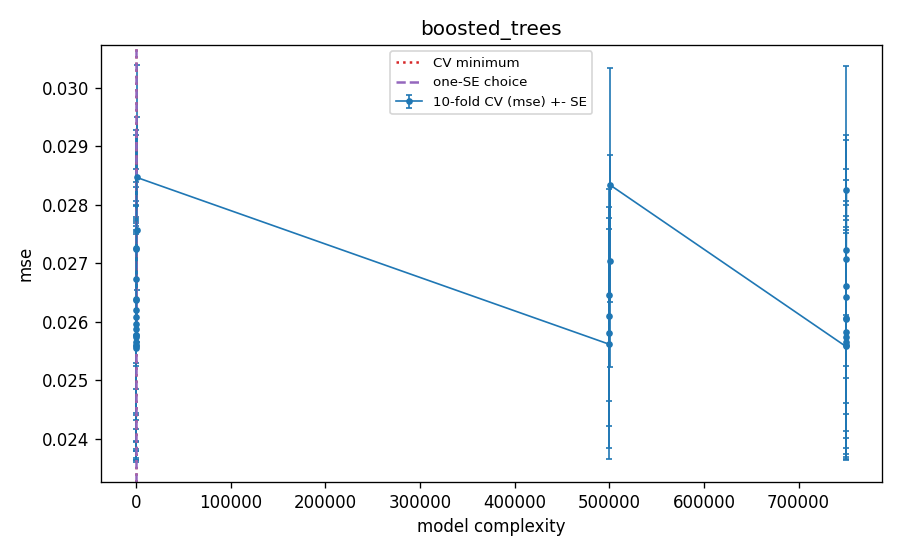

Values plotted in this chart, from the file beside it:
frac, J, k, M, complexity, cv_mse, cv_se, val_mse_tuning_fit, is_cv_min, is_one_se, is_one_se_plain
1.0, 4, 239, 2, 8.0, 0.02555, 0.001954, 0.02567, True, True, True
1.0, 4, 239, 5, 20.0, 0.02565, 0.001983, 0.02584, False, False, False
1.0, 4, 239, 10, 40.0, 0.02577, 0.001991, 0.02593, False, False, False
1.0, 4, 239, 20, 80.0, 0.02597, 0.002032, 0.02618, False, False, False
1.0, 4, 239, 40, 160.0, 0.0264, 0.001997, 0.02668, False, False, False
1.0, 4, 239, 80, 320.0, 0.02727, 0.002023, 0.02712, False, False, False
1.0, 6, 239, 2, 12.0, 0.02558, 0.001947, 0.02566, False, False, False
1.0, 6, 239, 5, 30.0, 0.02574, 0.001951, 0.02584, False, False, False
1.0, 6, 239, 10, 60.0, 0.02588, 0.00191, 0.02607, False, False, False
1.0, 6, 239, 20, 120.0, 0.0262, 0.001876, 0.0262, False, False, False
1.0, 6, 239, 40, 240.0, 0.02673, 0.001886, 0.02678, False, False, False
1.0, 6, 239, 80, 480.0, 0.02757, 0.001927, 0.02783, False, False, False
1.0, 8, 239, 2, 16.0, 0.0256, 0.001965, 0.02569, False, False, False
1.0, 8, 239, 5, 40.0, 0.02578, 0.001946, 0.02581, False, False, False
1.0, 8, 239, 10, 80.0, 0.02608, 0.001909, 0.02594, False, False, False
1.0, 8, 239, 20, 160.0, 0.02638, 0.001931, 0.02628, False, False, False
1.0, 8, 239, 40, 320.0, 0.02724, 0.001949, 0.02694, False, False, False
1.0, 8, 239, 80, 640.0, 0.02847, 0.001928, 0.0281, False, False, False
0.5, 8, 120, 2, 500016, 0.02562, 0.001963, 0.02569, False, False, False
0.5, 8, 120, 5, 500040, 0.02581, 0.001967, 0.02581, False, False, False
0.5, 8, 120, 10, 500080, 0.02609, 0.001874, 0.02604, False, False, False
0.5, 8, 120, 20, 500160, 0.02646, 0.001816, 0.02643, False, False, False
0.5, 8, 120, 40, 500320, 0.02704, 0.001817, 0.02689, False, False, False
0.5, 8, 120, 80, 500640, 0.02834, 0.002007, 0.02788, False, False, False
0.25, 6, 60, 2, 750012, 0.02558, 0.001939, 0.02567, False, False, False
0.25, 6, 60, 5, 750030, 0.02566, 0.00197, 0.02578, False, False, False
0.25, 6, 60, 10, 750060, 0.02582, 0.001987, 0.02611, False, False, False
0.25, 6, 60, 20, 750120, 0.02606, 0.001929, 0.02628, False, False, False
0.25, 6, 60, 40, 750240, 0.02661, 0.002003, 0.0266, False, False, False
0.25, 6, 60, 80, 750480, 0.02722, 0.001971, 0.02722, False, False, False
0.25, 8, 60, 2, 750016, 0.02561, 0.00196, 0.02567, False, False, False
0.25, 8, 60, 5, 750040, 0.02574, 0.002004, 0.02583, False, False, False
0.25, 8, 60, 10, 750080, 0.02604, 0.002026, 0.02598, False, False, False
0.25, 8, 60, 20, 750160, 0.02643, 0.002007, 0.02634, False, False, False
0.25, 8, 60, 40, 750320, 0.02708, 0.002042, 0.02685, False, False, False
0.25, 8, 60, 80, 750640, 0.02825, 0.002124, 0.0278, False, False, False
